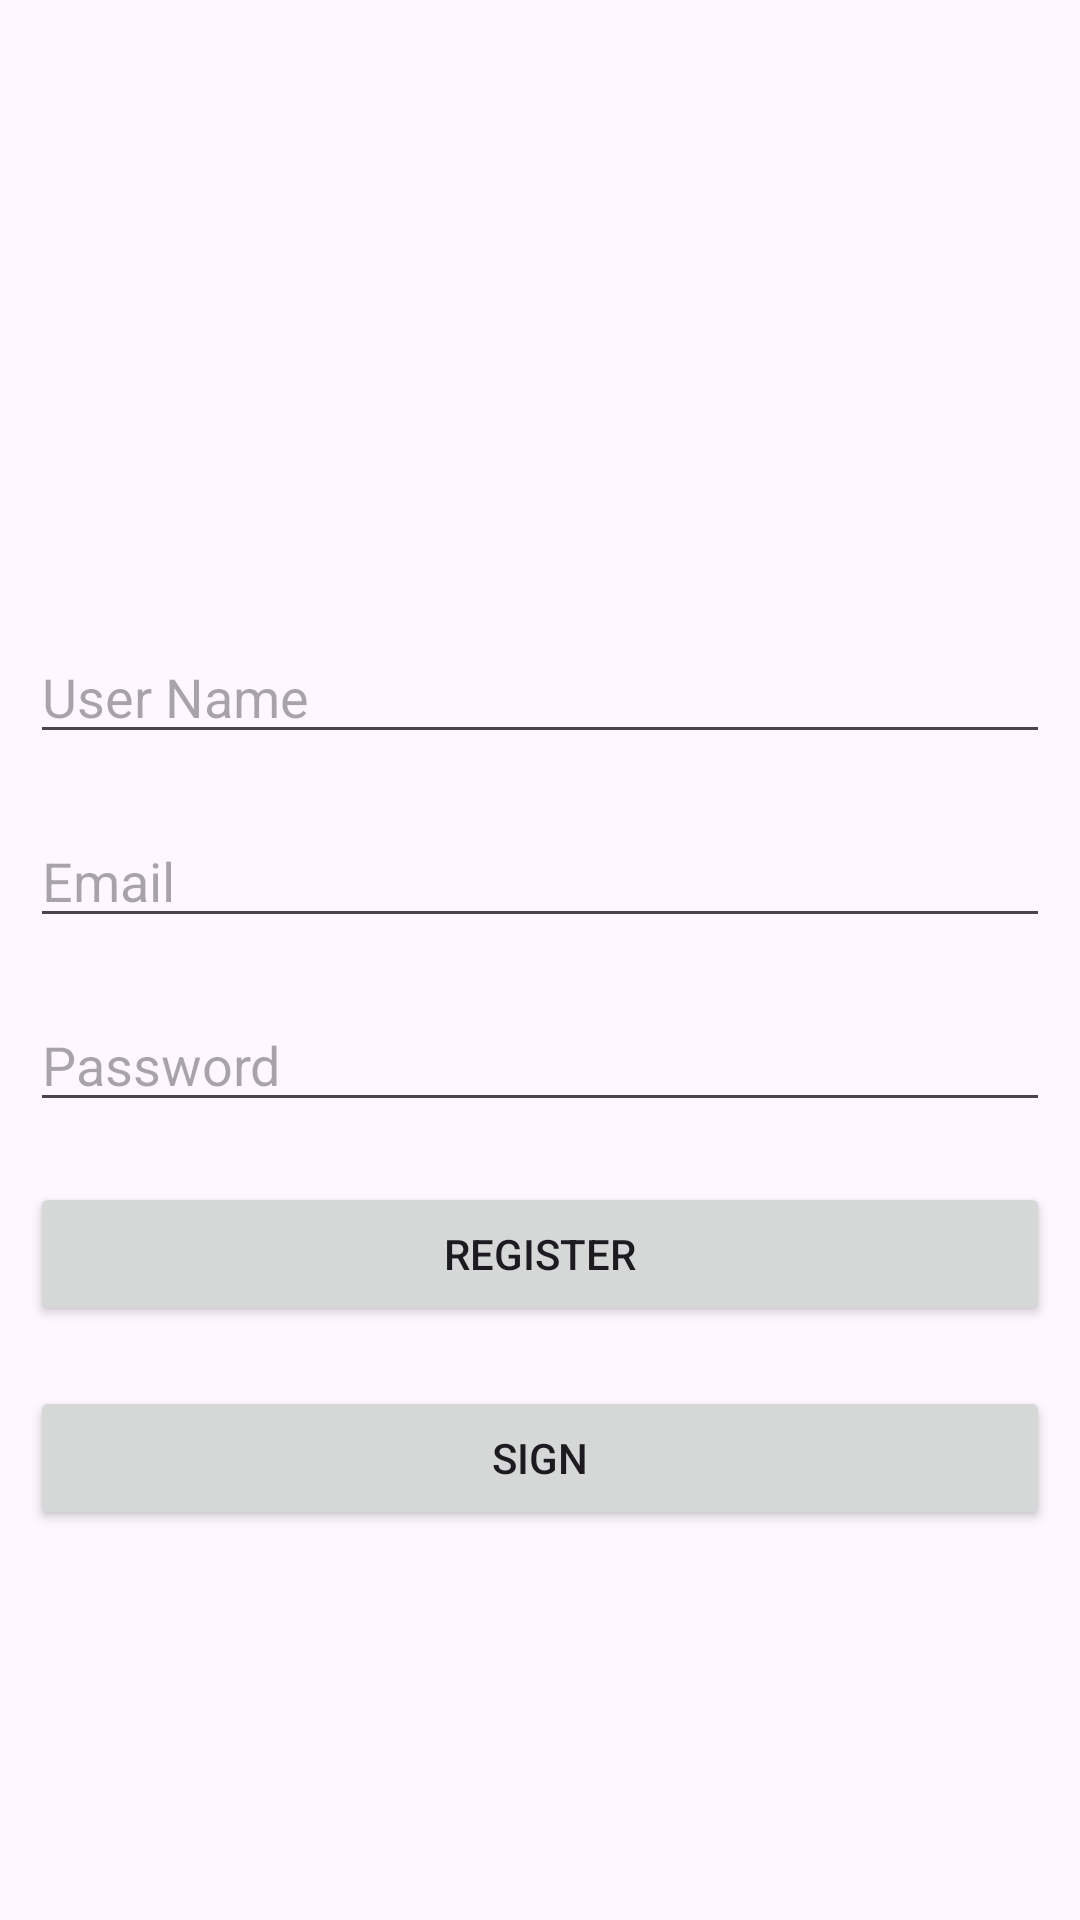

The Android layout XML behind this screen, and the referenced resources:
<!-- AndroidManifest.xml: application theme Theme.ECommerce_Practice -->
<!-- res/layout/fragment_register.xml -->
<?xml version="1.0" encoding="utf-8"?>
<ScrollView xmlns:android="http://schemas.android.com/apk/res/android"
    xmlns:tools="http://schemas.android.com/tools"
    android:layout_width="match_parent"
    android:layout_height="match_parent"
    android:orientation="vertical"
    tools:context=".ui.registar.RegisterFragment">


    <LinearLayout
        android:layout_width="match_parent"
        android:layout_height="wrap_content"
        android:orientation="vertical">

        <ImageView
            android:layout_width="100dp"
            android:layout_height="100dp"
            android:layout_gravity="center"
            android:layout_marginTop="100dp"
            android:scaleType="centerCrop"
            android:src="@drawable/ic_launcher_background" />

        <EditText
            android:id="@+id/usernameTV"
            android:layout_width="match_parent"
            android:layout_height="wrap_content"
            android:layout_margin="10dp"
            android:hint="User Name"
            android:inputType="text" />

        <EditText
            android:id="@+id/emailTv"
            android:layout_width="match_parent"
            android:layout_height="wrap_content"
            android:layout_margin="10dp"
            android:hint="Email"
            android:inputType="textEmailAddress" />

        <EditText
            android:id="@+id/passTv"
            android:layout_width="match_parent"
            android:layout_height="wrap_content"
            android:layout_margin="10dp"
            android:hint="Password"
            android:inputType="textPassword" />

        <Button
            android:id="@+id/registerBTN"
            android:layout_width="match_parent"
            android:layout_height="wrap_content"
            android:layout_margin="10dp"
            android:text="Register" />

        <Button
            android:id="@+id/signBTN"
            android:layout_width="match_parent"
            android:layout_height="wrap_content"
            android:layout_margin="10dp"
            android:text="Sign" />

        <ProgressBar
            android:id="@+id/progressBar"
            android:layout_width="wrap_content"
            android:layout_height="wrap_content"
            android:layout_gravity="center"
            android:visibility="gone" />


    </LinearLayout>


</ScrollView>
<!-- resources referenced by this layout -->
<resources>
  <style name="Theme.ECommerce_Practice" parent="Base.Theme.ECommerce_Practice" />
  <style name="Base.Theme.ECommerce_Practice" parent="Theme.Material3.DayNight.NoActionBar">
          
          
      </style>
</resources>
